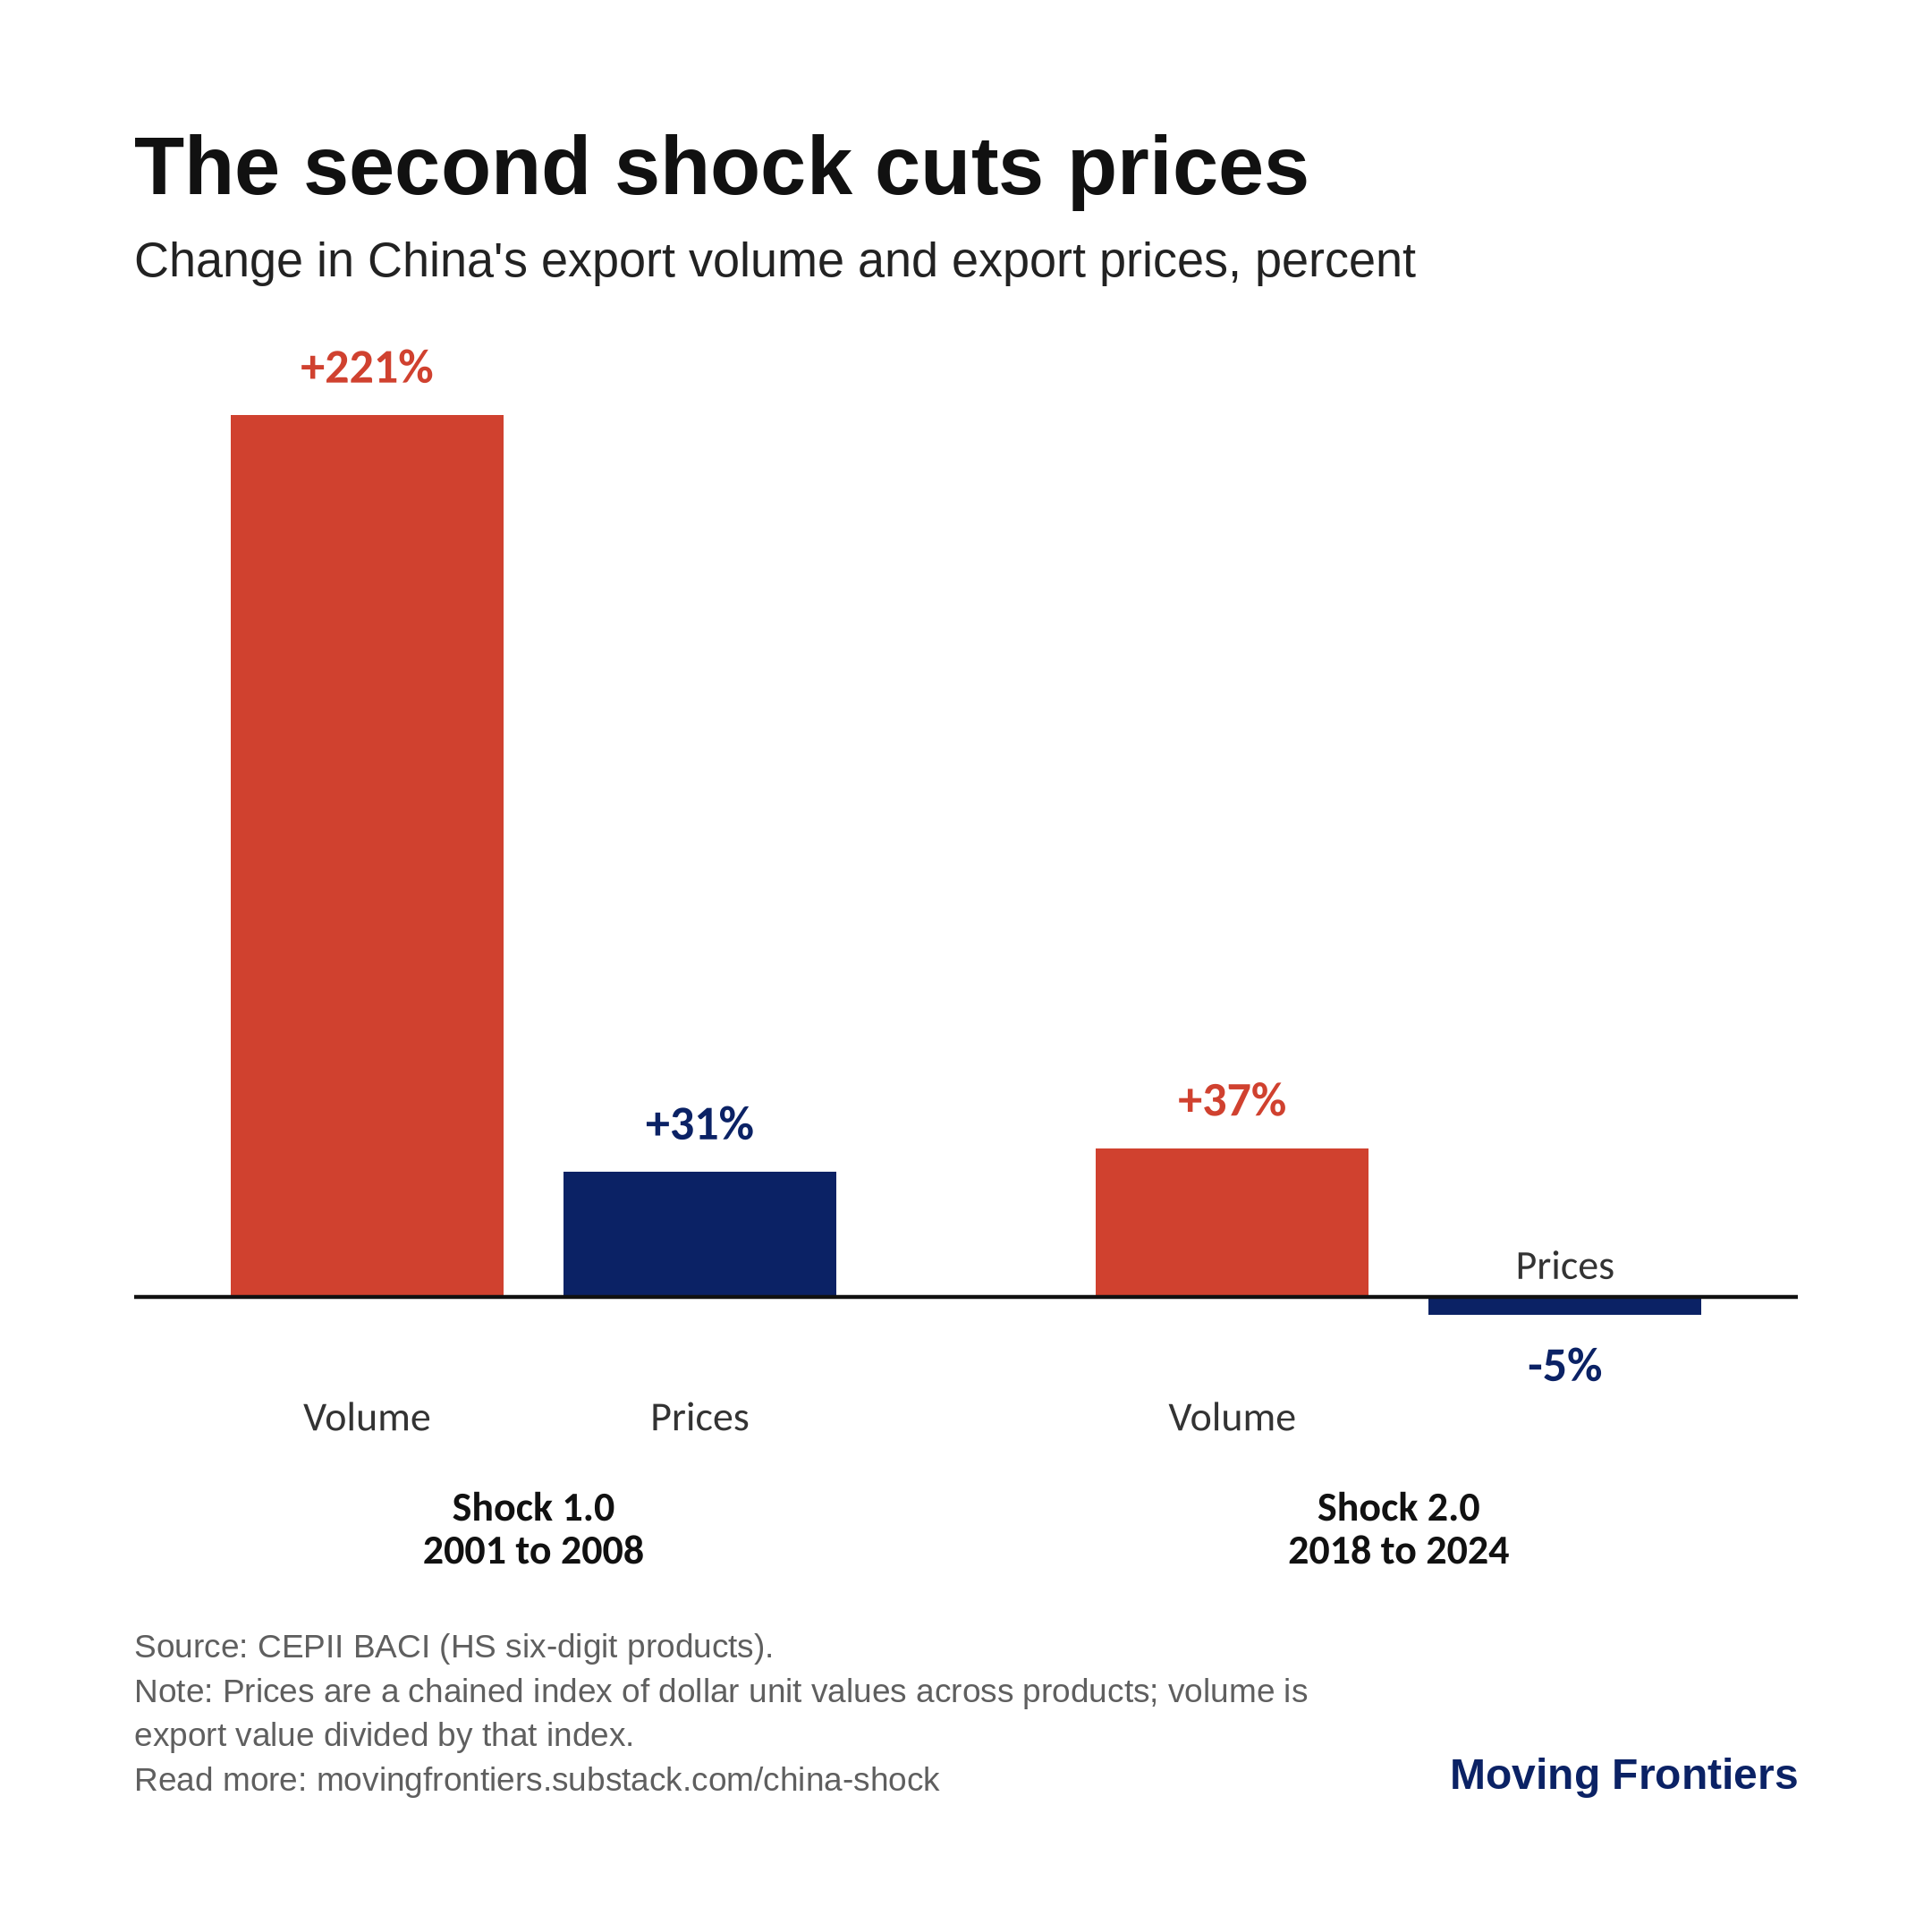

Source data for this figure (header and first rows):
year, china_price, row_price, china_volume, row_volume, china_value, row_value
1995, 100.0, 100.0, 100.0, 100.0, 100.0, 100.0
1996, 103.1, 95.7, 103.3, 110.6, 106.5, 105.8
1997, 100.7, 93.23, 120.9, 117.9, 121.7, 109.9
1998, 97.31, 89.74, 125.8, 121.4, 122.4, 108.9
1999, 93.27, 81.51, 147.0, 137.9, 137.1, 112.4
2000, 116.9, 92.83, 146, 136.3, 170.7, 126.5
2001, 111.4, 90.1, 159.1, 135.7, 177.1, 122.3
2002, 108.1, 91.4, 196.6, 138.8, 212.6, 126.9
2003, 114.3, 101.6, 233.3, 143.4, 266.6, 145.7
2004, 113.5, 103.7, 304.8, 168.4, 345.9, 174.6
2005, 124.3, 121.9, 343, 161.3, 426.6, 196.7
2006, 127.9, 129, 409.5, 174.3, 523.7, 224.9
2007, 129.8, 142.6, 497.3, 180.8, 645.4, 257.9
2008, 146.2, 159.4, 510.8, 186.8, 746.7, 297.8
2009, 140.5, 141.5, 453.4, 160.4, 637.3, 227
2010, 144.1, 152.6, 568.5, 178, 819.2, 271.7
2011, 151.8, 172.6, 621.7, 188.6, 943.8, 325.5
2012, 145.2, 173.6, 678.1, 187.6, 984.2, 325.6
2013, 163.8, 174.2, 617.2, 188.5, 1011, 328.2
2014, 170.7, 166.2, 623.7, 197.8, 1064, 328.6
2015, 161.2, 147.2, 645.8, 191.8, 1041, 282.2
2016, 164.3, 139.8, 610.9, 197.8, 1004, 276.5
2017, 158.3, 149.9, 702.4, 207.7, 1112, 311.4
2018, 166.3, 162.8, 720.7, 207.6, 1198, 338.1
2019, 157, 156.7, 745.8, 209.4, 1171, 328
2020, 152.1, 148.8, 765.7, 201.4, 1165, 299.6
2021, 167.4, 175.0, 860.1, 214.1, 1440, 374.6
2022, 183.9, 194.6, 857.1, 218, 1576, 424.1
2023, 168.2, 183.5, 887.4, 219.9, 1493, 403.6
2024, 158.6, 183.5, 989, 216.6, 1569, 397.4
